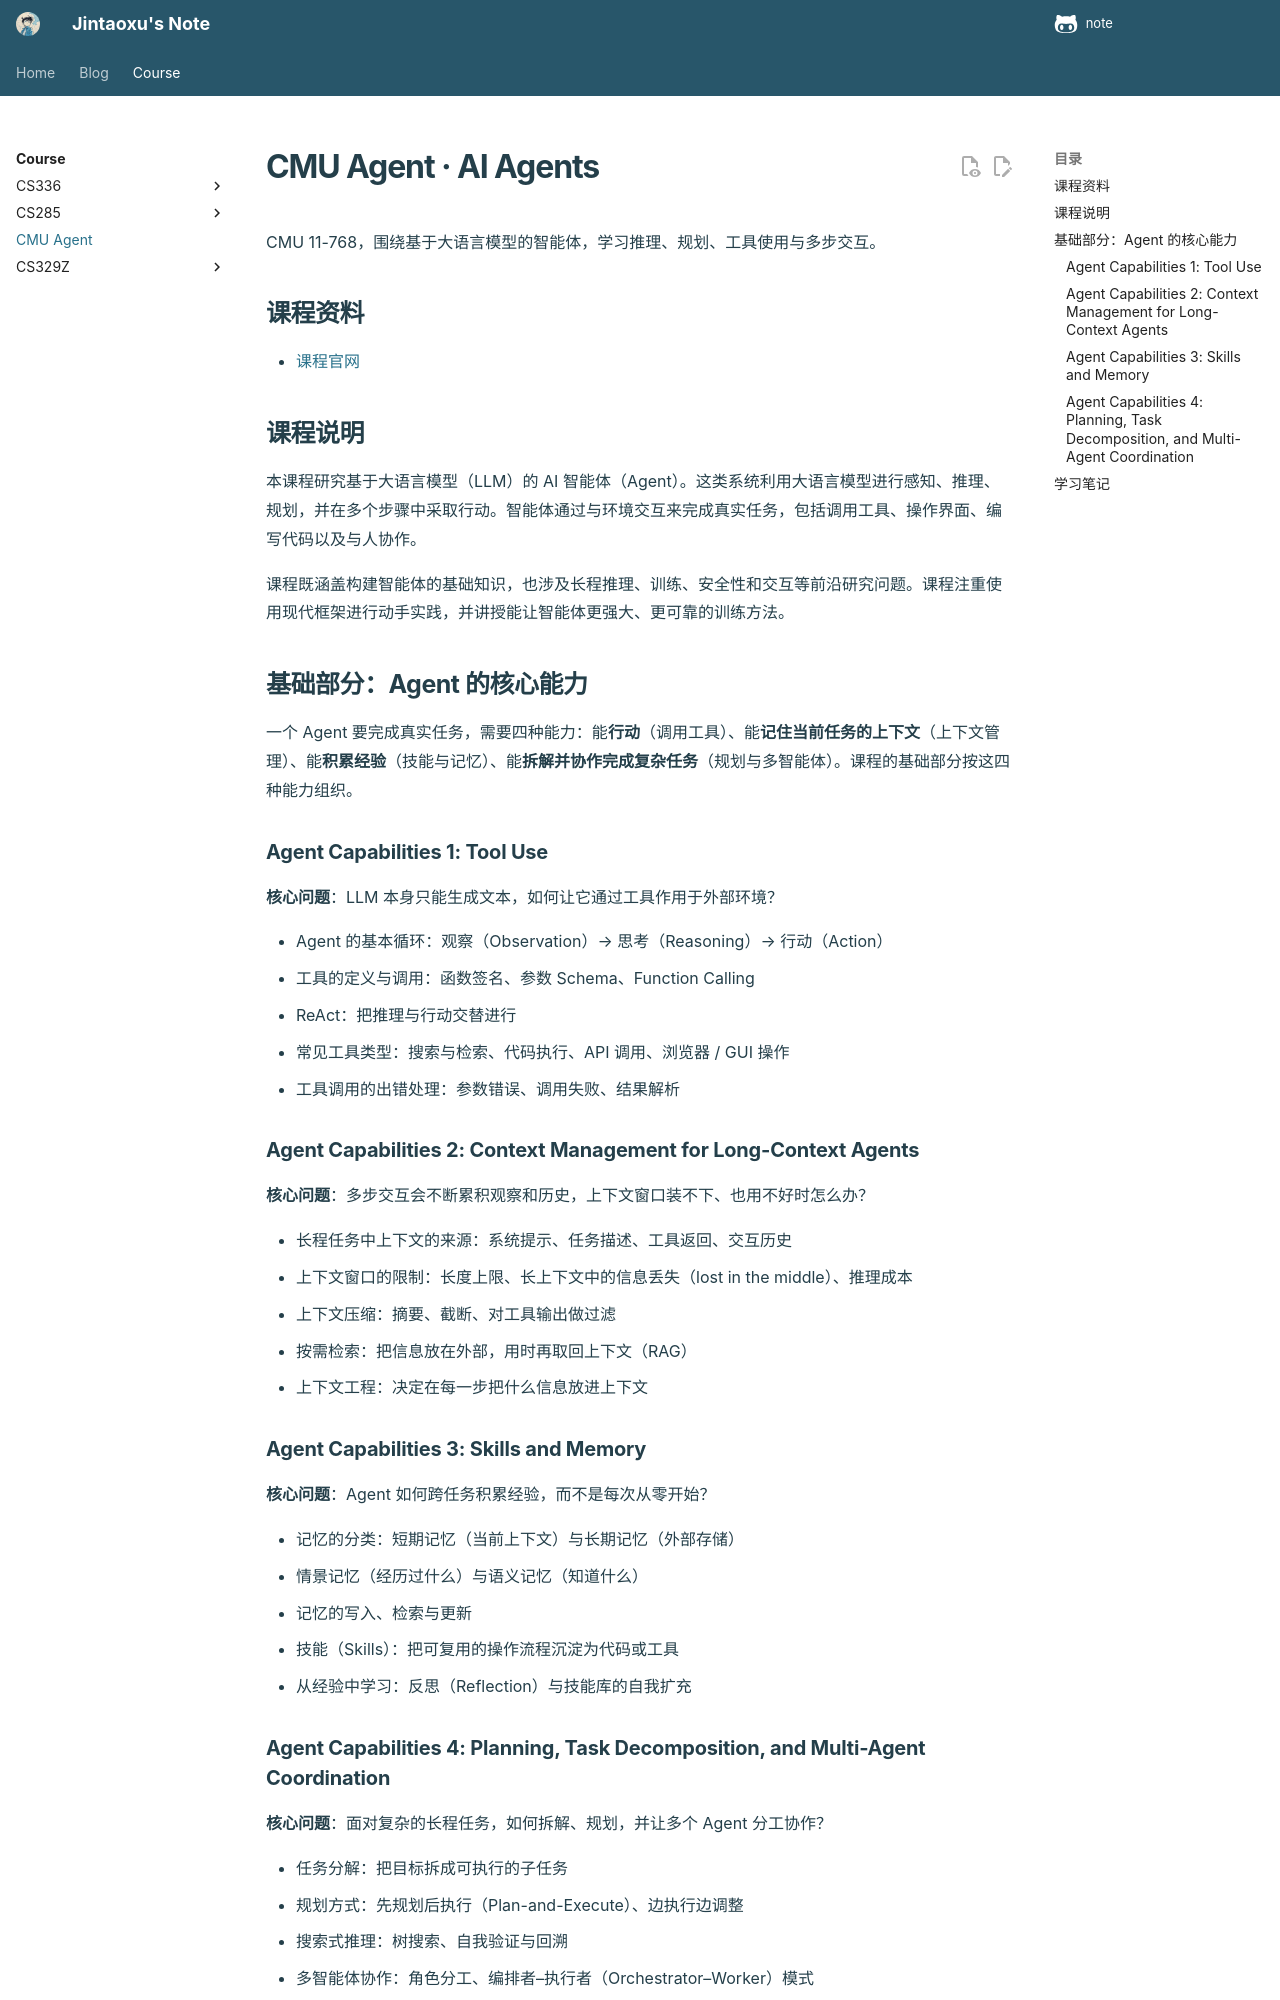

repository: Taoger-Xu/note · page: course/cmu-agent/index.html · generator: mkdocs

---
title: CMU Agent
topics:
  - agent
comments: false
---

# CMU Agent · AI Agents

CMU 11-768，围绕基于大语言模型的智能体，学习推理、规划、工具使用与多步交互。

## 课程资料

- [课程官网](https://www.cmu-agents.com/)

## 课程说明

本课程研究基于大语言模型（LLM）的 AI 智能体（Agent）。这类系统利用大语言模型进行感知、推理、规划，并在多个步骤中采取行动。智能体通过与环境交互来完成真实任务，包括调用工具、操作界面、编写代码以及与人协作。

课程既涵盖构建智能体的基础知识，也涉及长程推理、训练、安全性和交互等前沿研究问题。课程注重使用现代框架进行动手实践，并讲授能让智能体更强大、更可靠的训练方法。

## 基础部分：Agent 的核心能力

一个 Agent 要完成真实任务，需要四种能力：能**行动**（调用工具）、能**记住当前任务的上下文**（上下文管理）、能**积累经验**（技能与记忆）、能**拆解并协作完成复杂任务**（规划与多智能体）。课程的基础部分按这四种能力组织。

### Agent Capabilities 1: Tool Use

**核心问题**：LLM 本身只能生成文本，如何让它通过工具作用于外部环境？

- Agent 的基本循环：观察（Observation）→ 思考（Reasoning）→ 行动（Action）
- 工具的定义与调用：函数签名、参数 Schema、Function Calling
- ReAct：把推理与行动交替进行
- 常见工具类型：搜索与检索、代码执行、API 调用、浏览器 / GUI 操作
- 工具调用的出错处理：参数错误、调用失败、结果解析

### Agent Capabilities 2: Context Management for Long-Context Agents

**核心问题**：多步交互会不断累积观察和历史，上下文窗口装不下、也用不好时怎么办？

- 长程任务中上下文的来源：系统提示、任务描述、工具返回、交互历史
- 上下文窗口的限制：长度上限、长上下文中的信息丢失（lost in the middle）、推理成本
- 上下文压缩：摘要、截断、对工具输出做过滤
- 按需检索：把信息放在外部，用时再取回上下文（RAG）
- 上下文工程：决定在每一步把什么信息放进上下文

### Agent Capabilities 3: Skills and Memory

**核心问题**：Agent 如何跨任务积累经验，而不是每次从零开始？

- 记忆的分类：短期记忆（当前上下文）与长期记忆（外部存储）
- 情景记忆（经历过什么）与语义记忆（知道什么）
- 记忆的写入、检索与更新
- 技能（Skills）：把可复用的操作流程沉淀为代码或工具
- 从经验中学习：反思（Reflection）与技能库的自我扩充
